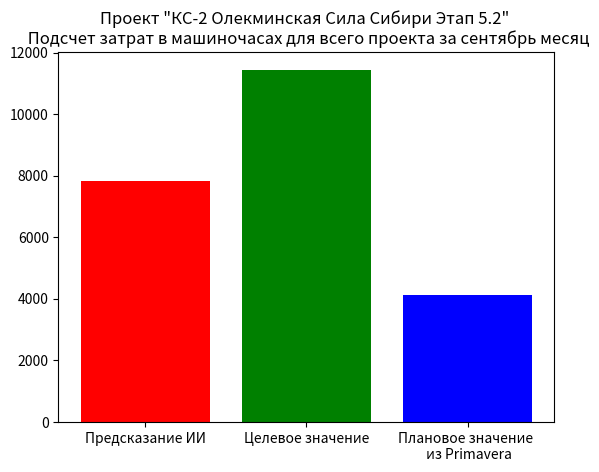

Generate this figure with matplotlib:
import matplotlib.pyplot as plt
import numpy as np
import datetime

month_rus = [  'январь',  'февраль',  'март',  'апрель',  'май',  'июнь',  'июль',  'август',  'сентябрь',  'октябрь',  'ноябрь',  'декабрь']

dict1 = [{'resource': ['Бульдозер среднего класса (массой 21-35т)'], 'month': [0, 1, 2, 3, 4, 5, 6, 7, 8, 9, 10, 11, 12, 13, 14], 'predict': [983.3837280273438, 877.7471313476562, 47.871246337890625, 1.6643714904785156, 630.7962036132812, 36.61405944824219, 196.9276123046875, 58.43522262573242, 223.85299682617188, 9.80171012878418, 179.2081298828125, 86.94931030273438, 114.36661529541016, 90.4777603149414, 5.278037071228027], 'target': [620.0, 490.0, 85.0, 20.0, 630.0, 170.01, 590.0, 60.0, 620.0, 60.0, 1080.02, 719.0, 120.05, 318.05, 0.01], 'plan': [1747.0991319999998, 863.3310809999999, 36.39459600000001, 44.672416, 359.920979, 17.05594, 156.67911700000002, 35.222899, 155.62256200000002, 4.926945, 103.370771, 58.997825000000006, 88.486405, 47.01427400000001, 3.220045]}
,{'resource': ['Экскаватор гусеничный легкого класса (массой до 15т)'], 'month': [0, 1, 2, 3, 4, 5, 6, 7, 8, 9, 10, 11, 12, 13, 14, 15, 16], 'predict': [472.9620666503906, 417.3900451660156, 680.3715209960938, 657.2574462890625, 17.662355422973633, 641.1272583007812, 1032.9031982421875, 894.2666015625, 541.7379760742188, 1386.0865478515625, 356.60748291015625, 950.60302734375, 485.72967529296875, 1549.43603515625, 882.2954711914062, 984.9478149414062, 580.156982421875], 'target': [620.0, 567.6, 597.01, 666.6, 40.0, 935.0, 734.21, 911.0, 1156.0, 1385.0, 930.5899999999999, 1775.2, 1637.0, 1550.63, 1139.02, 607.6, 597.59], 'plan': [646.8865089999999, 505.29592499999995, 584.0377149999999, 516.747013, 439.46614800000003, 359.641044, 565.652631, 729.358776, 348.56443800000005, 994.8595580000001, 190.494535, 560.759338, 272.163835, 903.505925, 544.2657640000001, 369.2164350000001, 406.10003600000005]}
,{'resource': ['Бурильно-крановая установка тяжелого класса (крутящий момент 10000-19999 кгс*м)'], 'month': [0, 1, 2, 3, 4, 5, 6], 'predict': [3567.419921875, 17.39731788635254, 148.69691467285156, 0.6692368388175964, 279.5896301269531, 458.403076171875, 2.8273072242736816], 'target': [3568.0200000000004, 0.01, 1820.02, 20.0, 190.01, 490.0, 100.05], 'plan': [17660.850128000002, 68.987827, 352.509872, 53.30812, 537.786718, 921.9311359999998, 6.271566]}
,{'resource': ['Кран автомобильный (21-25т)'], 'month': [0, 1, 2, 3, 4, 5, 6, 7, 8, 9, 10, 11, 12, 13, 14, 15, 16], 'predict': [2739.588134765625, 1319.4749755859375, 1282.9154052734375, 1539.728271484375, 60.00262451171875, 4526.10546875, 1834.210205078125, 3915.28271484375, 1413.5135498046875, 4635.35400390625, 1694.3629150390625, 4810.5517578125, 4004.033447265625, 3315.077392578125, 1108.8902587890625, 2807.325927734375, 1320.805419921875], 'target': [2742.04, 1684.77, 3560.05, 1511.01, 90.0, 4522.03, 1297.59, 4437.04, 992.0, 4621.030000000001, 1694.18, 4808.070000000001, 4062.01, 2365.06, 2559.01, 2119.36, 1493.77], 'plan': [15061.347697000001, 3093.704277, 1601.9875680000002, 2371.358044, 2198.1623069999996, 2354.9713029999994, 1755.0465110000002, 2472.36201, 1952.5617689999997, 6096.632045000001, 2091.6727939999996, 3349.9707109999995, 2893.1983609999997, 3477.0951609999997, 1160.0883469999999, 1709.7269370000001, 1219.634349]}
,{'resource': ['Сварочный агрегат передвижной (гусеничный)'], 'month': [0, 1, 2, 3, 4, 5, 6, 7, 8, 9, 10, 11, 12, 13], 'predict': [3421.10400390625, 1150.218505859375, 2348.83837890625, 1193.7801513671875, 63.014617919921875, 2626.7763671875, 1752.761474609375, 4794.6181640625, 5250.93505859375, 2150.23876953125, 4396.9208984375, 1435.861328125, 1440.0802001953125, 1320.5867919921875], 'target': [3366.01, 657.59, 4375.059999999999, 448.01, 140.0, 4877.040000000001, 4531.0, 5116.01, 5440.41, 4739.110000000001, 4265.02, 4095.06, 3681.38, 1209.68], 'plan': [4042.6580710000003, 1512.788225, 1423.0646649999999, 963.339334, 1035.0173330000002, 916.44067, 746.1857139999998, 2168.2248289999998, 1496.6177340000004, 795.3964069999998, 2301.207368, 786.8465140000001, 499.71570999999994, 710.337039]}
,{'resource': ['Трубоукладчик тяжелого класса (81т и более)'], 'month': [0, 1], 'predict': [14.4795560836792, 2670.260986328125], 'target': [3928.13, 4470.1], 'plan': [15.524649, 1807.2753540000003]}
,{'resource': ['Автогрейдер большого класса (массой свыше 15т)'], 'month': [0, 1, 2, 3, 4, 5, 6, 7, 8, 9], 'predict': [260.7697448730469, 3.7012860774993896, 105.25269317626953, 353.02008056640625, 5.7404656410217285, 167.5105438232422, 104.46504211425781, 199.9453582763672, 12.351256370544434, 18.084720611572266], 'target': [40.0, 148.0, 50.0, 273.0, 10.0, 209.0, 186.4, 321.0, 289.0, 279.0], 'plan': [870.6171719999999, 1.1549530000000001, 22.036795999999995, 99.28187799999999, 2.844674, 40.09449, 57.20968699999999, 65.64743200000001, 5.035173, 4.353472]}
,{'resource': ['Экскаватор гусеничный тяжелого класса (массой свыше 35т)'], 'month': [0, 1, 2, 3, 4, 5, 6, 7, 8, 9, 10, 11, 12, 13, 14, 15, 16], 'predict': [2822.05029296875, 142.69586181640625, 251.28326416015625, 57.17761993408203, 6.271894454956055, 107.58488464355469, 285.97100830078125, 65.51335906982422, 280.9271240234375, 109.3216552734375, 57.064430236816406, 296.2795715332031, 217.84521484375, 192.79055786132812, 41.261138916015625, 83.20399475097656, 98.70390319824219], 'target': [6562.02, 1883.45, 5508.27, 2835.0, 130.0, 6251.13, 3050.01, 5750.01, 2322.01, 5458.0, 1872.59, 6295.030000000001, 5085.0, 4061.25, 3231.98, 1989.96, 1648.03], 'plan': [7641.850594, 36.536389, 474.434033, 39.035091, 182.63519899999997, 136.29098, 39.434599999999996, 111.48103900000001, 41.081133, 152.24608899999996, 6.705022999999999, 289.65735699999993, 197.09480900000003, 193.95061699999997, 7.007587, 5.879602, 13.616607]}
,{'resource': ['Бульдозер тяжелого класса (массой свыше 35т)'], 'month': [0, 1, 2, 3, 4, 5, 6], 'predict': [2583.080810546875, 6685.32568359375, 3.3832645416259766, 9.063522338867188, 288.18365478515625, 133.00657653808594, 13.436302185058594], 'target': [1205.0, 1060.01, 30.0, 1040.0, 1245.4, 1131.0, 1032.0], 'plan': [9843.813760000001, 26246.970955999997, 210.73033099999998, 16.239993, 433.44704200000024, 209.171114, 22.806798]}
,{'resource': ['Экскаватор гусеничный среднего класса с гидролинией (массой 16-35т)'], 'month': [0, 1, 2, 3, 4, 5, 6, 7, 8, 9, 10, 11, 12, 13], 'predict': [956.746337890625, 1.2063549757003784, 224.298095703125, 19.464242935180664, 1.2900410890579224, 82.4587631225586, 4.026577472686768, 49.0103874206543, 90.14127349853516, 65.20487213134766, 67.91937255859375, 113.58777618408203, 1.9153045415878296, 0.4605236053466797], 'target': [620.0, 615.59, 600.0, 597.59, 20.0, 630.0, 615.59, 590.0, 611.0, 630.0, 590.0, 598.0, 562.0, 268.6], 'plan': [2802.4469499999996, 2.9012369999999996, 414.734647, 29.549471999999998, 62.32107900000001, 102.30223800000002, 4.101587, 81.675491, 125.271637, 76.06536600000003, 82.84429, 149.539702, 2.243171, 0.619545]}
,{'resource': ['Экскаватор колесный'], 'month': [0, 1, 2, 3], 'predict': [352.6945495605469, 164.02459716796875, 29.682340621948242, 202.81886291503906], 'target': [1016.59, 679.0, 448.0, 50.0], 'plan': [131.14259900000002, 81.923642, 12.363002, 97.46807500000003]}
]
print(1)
s_predict = 0
s_plan = 0
s_target = 0
monthinteger = 8

for i in range(len(dict1)):
    if monthinteger in dict1[i]['month']:
        s_predict += dict1[i]['predict'][monthinteger]
        s_plan += dict1[i]['plan'][monthinteger]
        s_target += dict1[i]['target'][monthinteger]

print(f' Project  = КС-2 Олекминская Сила Сибири Этап 5.2 \n All resource on {monthinteger} month \n predict = {s_predict}, target = {s_target}, plan_Primavera = {s_plan}')

# month = datetime.date(1900, monthinteger, 1).strftime('%B')

# print month
fig, ax = plt.subplots()
y = [s_predict, s_target, s_plan]
x = ['Предсказание ИИ', 'Целевое значение', 'Плановое значение \n из Primavera']

plt.title(f'Проект "КС-2 Олекминская Сила Сибири Этап 5.2" \n Подсчет затрат в машиночасах для всего проекта за {month_rus[monthinteger]} месяц')
color_rectangle = ['r', 'g', 'b']    # RGB
ax.bar(x, y, color = color_rectangle)
# plt.grid()
plt.show()

# print(f'Project  = КС-2 Олекминская Сила Сибири Этап 5.2 \n All resource on 0 month \n predict = {s_predict}, target = {s_target}, plan_Primavera = {s_plan}')